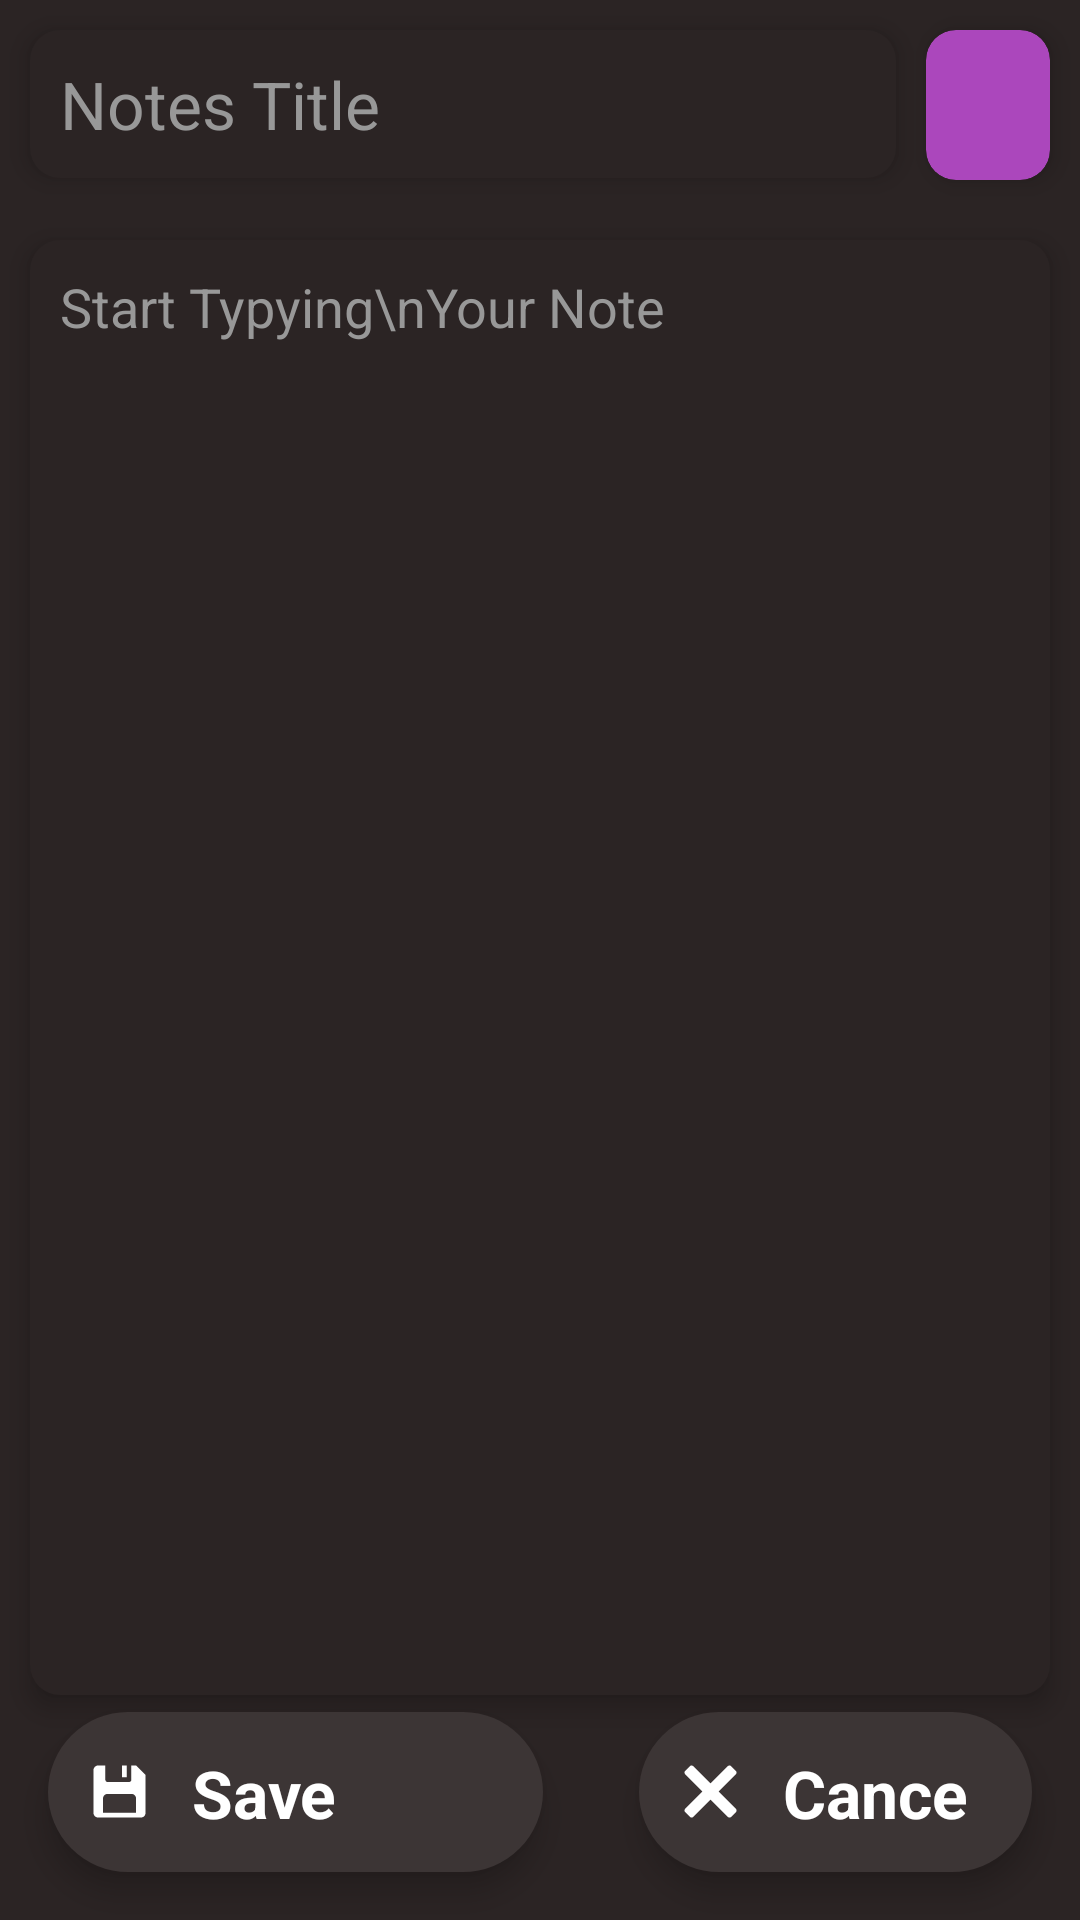

Write the Android layout XML for this screen, with the resource values it uses.
<!-- AndroidManifest.xml: application theme Theme.NotesApp -->
<!-- res/layout/fragment_notes_add_edit.xml -->
<?xml version="1.0" encoding="utf-8"?>
<FrameLayout xmlns:android="http://schemas.android.com/apk/res/android"
    xmlns:app="http://schemas.android.com/apk/res-auto"
    xmlns:tools="http://schemas.android.com/tools"
    android:layout_width="match_parent"
    android:layout_height="match_parent"
    android:background="@color/mainDark"
    tools:context=".fragments.notes.NotesAddEditFragment">

    <androidx.core.widget.NestedScrollView
        android:layout_width="match_parent"
        android:layout_height="match_parent"
        android:fillViewport="true">

        <LinearLayout
            android:layout_width="match_parent"
            android:layout_height="wrap_content"
            android:orientation="vertical" >

            <LinearLayout
                android:layout_width="match_parent"
                android:layout_height="wrap_content"
                android:orientation="horizontal"
                android:weightSum="15">

                <EditText
                    android:id="@+id/noteTitles"
                    android:layout_width="match_parent"
                    android:layout_height="wrap_content"
                    android:layout_marginStart="10dp"
                    android:layout_marginTop="10dp"
                    android:layout_marginEnd="5dp"
                    android:layout_marginBottom="10dp"
                    android:layout_weight="13"
                    android:background="@drawable/rounded_main_dark"
                    android:elevation="5dp"
                    android:ems="10"
                    android:hint="Notes Title"
                    android:inputType="textPersonName"
                    android:padding="10dp"
                    android:singleLine="true"
                    android:textAppearance="@style/TextAppearance.AppCompat.Large"
                    android:textColor="@color/white"
                    android:textColorHint="@color/textHint" />

                <androidx.cardview.widget.CardView
                    android:id="@+id/colorCard"
                    android:layout_width="50dp"
                    android:layout_height="50dp"
                    android:layout_marginStart="5dp"
                    android:layout_marginTop="10dp"
                    android:layout_marginEnd="10dp"
                    android:layout_marginBottom="10dp"
                    android:layout_weight="2"
                    app:cardBackgroundColor="@color/secondaryVariant"
                    app:cardCornerRadius="10dp"
                    app:cardElevation="5dp" />
            </LinearLayout>

            <EditText
                android:id="@+id/noteTexts"
                android:layout_width="match_parent"
                android:layout_height="match_parent"
                android:layout_marginStart="10dp"
                android:layout_marginTop="10dp"
                android:layout_marginEnd="10dp"
                android:layout_marginBottom="75dp"
                android:background="@drawable/rounded_main_dark"
                android:elevation="5dp"
                android:ems="10"
                android:gravity="top|left"
                android:hint="Start Typying\nYour Note"
                android:inputType="textPersonName"
                android:lineSpacingMultiplier="1.8"
                android:padding="10dp"
                android:textAppearance="@style/TextAppearance.AppCompat.Medium"
                android:textColor="@color/white"
                android:textColorHint="@color/textHint" />
        </LinearLayout>
    </androidx.core.widget.NestedScrollView>

    <LinearLayout
        android:layout_width="match_parent"
        android:layout_height="wrap_content"
        android:layout_gravity="bottom|end"
        android:orientation="horizontal"
        android:weightSum="2">

        <com.google.android.material.floatingactionbutton.ExtendedFloatingActionButton
            android:id="@+id/saveNote"
            android:layout_width="wrap_content"
            android:layout_height="wrap_content"
            android:layout_margin="16dp"
            android:layout_weight="1"
            android:text="Save Note"
            android:textAppearance="@style/TextAppearance.AppCompat.Large"
            android:textColor="@color/white"
            android:textStyle="bold"
            app:backgroundTint="@color/main"
            app:cornerRadius="10dp"
            app:elevation="10dp"
            app:icon="@drawable/save"
            app:iconTint="@color/white" />

        <com.google.android.material.floatingactionbutton.ExtendedFloatingActionButton
            android:id="@+id/cancel"
            android:layout_width="wrap_content"
            android:layout_height="wrap_content"
            android:layout_margin="16dp"
            android:layout_weight="1"
            android:text="Cancel"
            android:textAppearance="@style/TextAppearance.AppCompat.Large"
            android:textColor="@color/white"
            android:textStyle="bold"
            app:backgroundTint="@color/main"
            app:cornerRadius="10dp"
            app:elevation="10dp"
            app:icon="@drawable/delete_sign"
            app:iconTint="@color/white" />

    </LinearLayout>
</FrameLayout>
<!-- resources referenced by this layout -->
<resources>
  <color name="main">#3c3535</color>
  <color name="mainDark">#2b2424</color>
  <color name="secondaryVariant">#AB47BC</color>
  <color name="textHint">#989898</color>
  <color name="white">#FFFFFFFF</color>
  <!-- drawable delete_sign (drawable) -->
  <vector xmlns:android="http://schemas.android.com/apk/res/android"
      android:width="30dp"
      android:height="30dp"
      android:viewportWidth="30"
      android:viewportHeight="30">
    <path
        android:pathData="M6.906,3.949C6.652,3.949 6.402,4.043 6.211,4.238L4.238,6.211C3.852,6.594 3.852,7.219 4.238,7.605L11.434,14.801L4.238,22C3.852,22.387 3.852,23.008 4.238,23.395L6.211,25.367C6.594,25.754 7.219,25.754 7.605,25.367L14.801,18.172L22,25.367C22.387,25.754 23.008,25.754 23.395,25.367L25.367,23.395C25.754,23.008 25.754,22.387 25.367,22L18.172,14.801L25.367,7.605C25.754,7.219 25.754,6.594 25.367,6.211L23.395,4.238C23.008,3.852 22.387,3.852 22,4.238L14.801,11.434L7.605,4.238C7.414,4.043 7.164,3.949 6.906,3.949Z"
        android:fillColor="#FDFDFD"
        android:fillType="nonZero"
        android:strokeColor="#00000000"/>
  </vector>
  <!-- drawable rounded_main_dark (drawable) -->
  <?xml version="1.0" encoding="utf-8"?>
  <shape xmlns:android="http://schemas.android.com/apk/res/android"
      android:shape="rectangle">
  
      <solid android:color="@color/mainDark"/>
      <corners android:radius="10dp"/>
  
  </shape>
  <!-- drawable save (drawable) -->
  <vector xmlns:android="http://schemas.android.com/apk/res/android"
      android:width="30dp"
      android:height="30dp"
      android:viewportWidth="30"
      android:viewportHeight="30">
    <path
        android:pathData="M5.922,3.949C4.832,3.949 3.949,4.832 3.949,5.922L3.949,23.684C3.949,24.773 4.832,25.656 5.922,25.656L23.684,25.656C24.773,25.656 25.656,24.773 25.656,23.684L25.656,7.895L21.711,3.949L19.738,3.949L19.738,9.867C19.738,10.41 19.293,10.855 18.75,10.855L9.867,10.855C9.324,10.855 8.883,10.41 8.883,9.867L8.883,3.949ZM15.789,3.949L15.789,8.883L17.762,8.883L17.762,3.949ZM9.867,15.789L19.738,15.789C20.828,15.789 21.711,16.672 21.711,17.762L21.711,23.684L7.895,23.684L7.895,17.762C7.895,16.672 8.777,15.789 9.867,15.789Z"
        android:fillColor="#FDFDFD"
        android:fillType="nonZero"
        android:strokeColor="#00000000"/>
  </vector>
  <style name="Theme.NotesApp" parent="Theme.MaterialComponents.DayNight.NoActionBar">
          
          <item name="colorPrimary">@color/main</item>
          <item name="colorPrimaryVariant">@color/mainDark</item>
          <item name="colorOnPrimary">@color/white</item>
          
          <item name="colorSecondary">@color/secondaryMain</item>
          <item name="colorSecondaryVariant">@color/secondaryMainDark</item>
          <item name="colorOnSecondary">@color/black</item>
          
          <item name="android:statusBarColor">?attr/colorPrimaryVariant</item>
          
          <item name="android:textColor">@color/white</item>
          <item name="useMaterialThemeColors">true</item>
          <item name="android:windowLightStatusBar" tools:targetApi="m">false</item>
          <item name="android:windowFullscreen">false</item>
      </style>
  <color name="secondaryMain">#7143E4</color>
  <color name="secondaryMainDark">#6031d3</color>
  <color name="black">#FF000000</color>
</resources>
